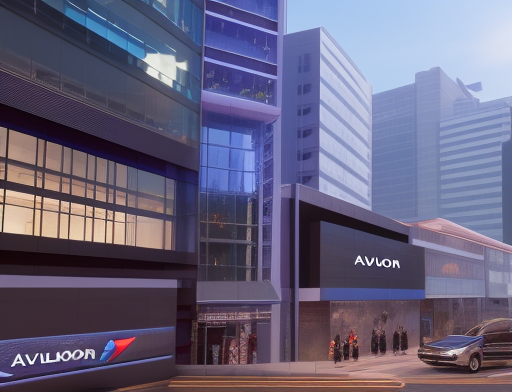
Generation parameters embedded in this image by AUTOMATIC1111 Stable Diffusion web UI or a fork of it (Forge, ...) (PNG 'parameters' text chunk):
AVALON ENTERTAINMENT, video game company, realistic, city, building, modern, 
Steps: 21, Sampler: Euler a, CFG scale: 8, Seed: 268085131, Size: 512x392, Model hash: 0b914c246e, Model: analogMadness_v40